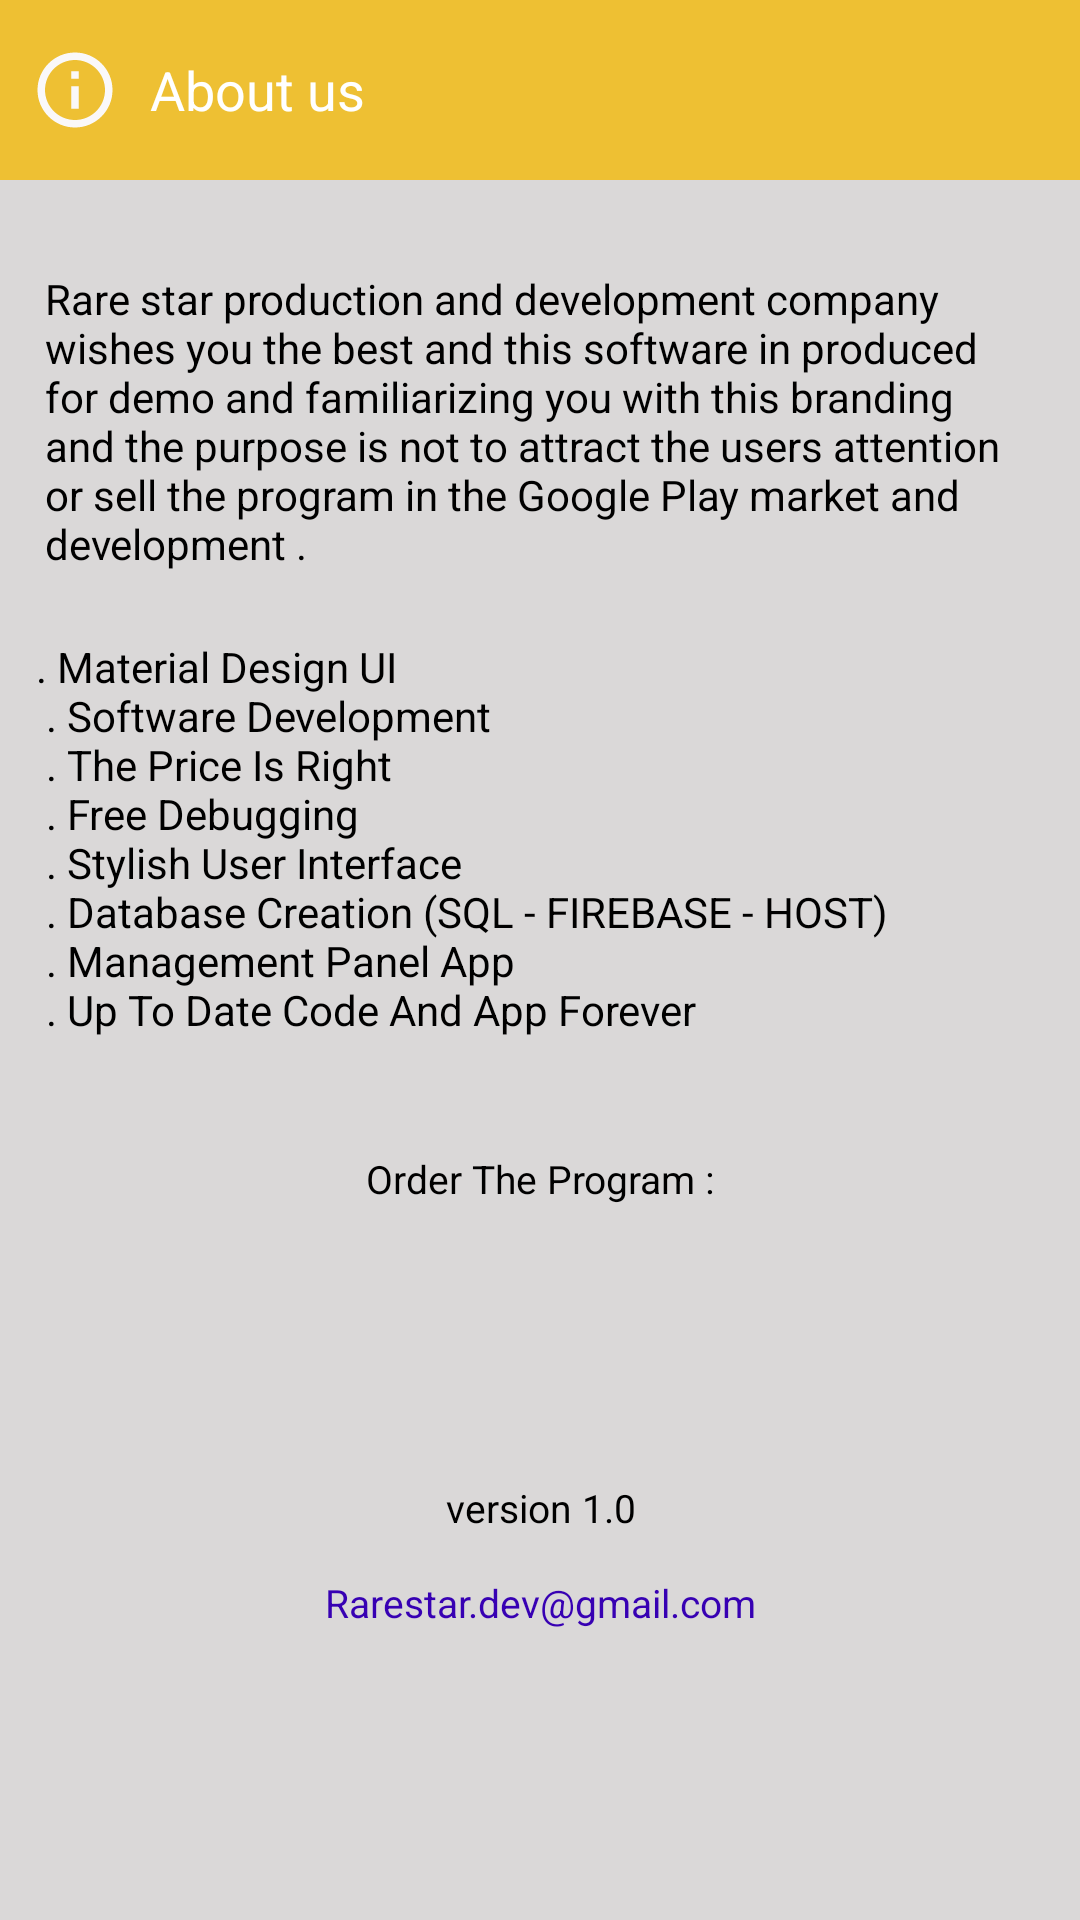

Here is an Android app screen rendered from its layout file. Give the layout XML and the strings, colors and styles it references.
<!-- AndroidManifest.xml: application theme Theme.EasyNote -->
<!-- res/layout/layout_about_us.xml -->
<?xml version="1.0" encoding="utf-8"?>
<LinearLayout xmlns:android="http://schemas.android.com/apk/res/android"
    xmlns:tools="http://schemas.android.com/tools"
    xmlns:app="http://schemas.android.com/apk/res-auto"
    android:orientation="vertical"
    android:layout_width="match_parent"
    android:layout_height="wrap_content"
    android:background="@color/note_bg">
    <RelativeLayout
        android:layout_width="match_parent"
        android:layout_height="60dp"
        android:background="@color/drawer"
        >
        <ImageView
            android:id="@+id/icon"
            android:layout_width="30dp"
            android:layout_height="30dp"
            android:src="@drawable/ic_info"
            android:layout_centerVertical="true"
            android:layout_marginStart="10dp"
            tools:ignore="ContentDescription" />
        <TextView
            android:layout_width="wrap_content"
            android:layout_height="wrap_content"
            android:layout_toEndOf="@id/icon"
            android:text="@string/about_us"
            android:textColor="@color/white"
            android:layout_centerVertical="true"
            android:layout_marginStart="10dp"
            android:textSize="18sp"
            />
        <ImageView
            android:id="@+id/close_dialog"
            android:layout_width="30dp"
            android:layout_height="30dp"
            android:src="@drawable/ic_close"
            android:layout_centerVertical="true"
            android:layout_alignParentEnd="true"
            android:layout_marginEnd="10dp"
            tools:ignore="ContentDescription"
            app:tint="@color/white"
            />
    </RelativeLayout>

    <TextView
        android:layout_width="match_parent"
        android:layout_height="wrap_content"
        android:text="@string/about"
        android:textColor="@color/black"
        android:layout_marginTop="30dp"
        android:textSize="14sp"
        android:layout_marginStart="15dp"
        android:layout_marginEnd="15dp"
        />
    <TextView
        android:layout_width="match_parent"
        android:layout_height="wrap_content"
        android:text="@string/about_resume"
        android:textColor="@color/black"
        android:layout_marginTop="20dp"
        android:layout_marginStart="10dp"
        android:layout_marginEnd="10dp"
        android:padding="2dp"
        android:minLines="8"
        android:maxLines="16"
        android:lines="16"
        />
    <TextView
        android:layout_width="match_parent"
        android:layout_height="wrap_content"
        android:text="@string/order"
        android:textColor="@color/black"
        android:padding="6dp"
        android:layout_marginTop="30dp"
        android:textSize="13sp"
        android:textAlignment="center"
        />
    <RelativeLayout
        android:layout_width="wrap_content"
        android:layout_height="wrap_content"
        android:layout_gravity="center_horizontal"
        android:layout_marginTop="10dp"
        >
        <ImageView
            android:id="@+id/instagram"
            android:layout_width="40dp"
            android:layout_height="40dp"
            android:src="@drawable/icons8_instagram"
            />
        <ImageView
            android:id="@+id/telegram"
            android:layout_width="40dp"
            android:layout_height="40dp"
            android:src="@drawable/icons_telegram"
            android:layout_toEndOf="@id/instagram"
            android:layout_marginStart="20dp"
            />
    </RelativeLayout>
    <TextView
        android:layout_width="match_parent"
        android:layout_height="wrap_content"
        android:text="@string/version_app"
        android:textColor="@color/black"
        android:padding="6dp"
        android:layout_marginTop="30dp"
        android:textSize="13sp"
        android:textAlignment="center"
        />
    <TextView
        android:id="@+id/myEmail"
        android:layout_width="match_parent"
        android:layout_height="wrap_content"
        android:text="@string/email"
        android:textColor="@color/purple_700"
        android:textSize="13sp"
        android:layout_marginTop="8dp"
        android:layout_marginBottom="30dp"
        android:textAlignment="center"
        />

</LinearLayout>
<!-- resources referenced by this layout -->
<resources>
  <color name="black">#FF000000</color>
  <color name="drawer">#F2F0BF2B</color>
  <color name="note_bg">#DAD8D8</color>
  <color name="purple_700">#FF3700B3</color>
  <color name="white">#FFFFFFFF</color>
  <!-- drawable ic_info (drawable) -->
  <vector android:height="24dp" android:tint="#FAF8F8"
      android:viewportHeight="24" android:viewportWidth="24"
      android:width="24dp" xmlns:android="http://schemas.android.com/apk/res/android">
      <path android:fillColor="@android:color/white" android:pathData="M11,7h2v2h-2zM11,11h2v6h-2zM12,2C6.48,2 2,6.48 2,12s4.48,10 10,10 10,-4.48 10,-10S17.52,2 12,2zM12,20c-4.41,0 -8,-3.59 -8,-8s3.59,-8 8,-8 8,3.59 8,8 -3.59,8 -8,8z"/>
  </vector>
  <string name="about">Rare star production and development company wishes you the best and this software in produced for demo and familiarizing you with this branding and the purpose is not to attract the users attention or sell the program in the Google Play market and development .</string>
  <string name="about_resume">
            . Material Design UI  \n
          . Software Development \n
          . The Price Is Right  \n
          . Free Debugging  \n
          . Stylish User Interface  \n
          . Database Creation (SQL - FIREBASE - HOST) \n
          . Management Panel App  \n
          . Up To Date Code And App Forever
      </string>
  <string name="about_us">About us</string>
  <string name="email">Rarestar.dev@gmail.com</string>
  <string name="order">Order The Program :</string>
  <string name="version_app">version 1.0</string>
  <style name="Theme.EasyNote" parent="Theme.Material3.DynamicColors.Light">
          
          <item name="colorPrimary">@color/purple_500</item>
          <item name="colorPrimaryVariant">@color/purple_700</item>
          <item name="colorOnPrimary">@color/white</item>
          <item name="android:statusBarColor">@color/drawer</item>
          
          <item name="colorSecondary">@color/teal_200</item>
          <item name="colorSecondaryVariant">@color/teal_700</item>
          <item name="colorOnSecondary">@color/black</item>
          
      </style>
  <color name="purple_500">#FF6200EE</color>
  <color name="teal_200">#FF03DAC5</color>
  <color name="teal_700">#FF018786</color>
</resources>
